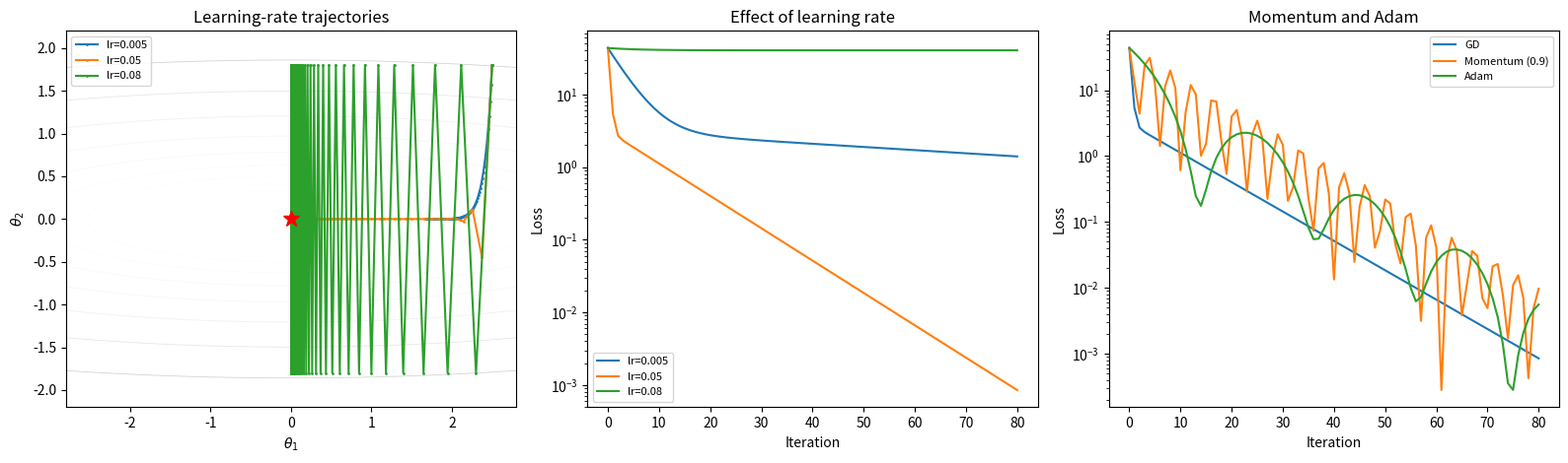

Recreate this plot in Python.
"""Gradient descent and optimisation companion script.

Visualises the effect of the learning rate, momentum, and Adam on an
ill-conditioned quadratic, then trains a linear model with mini-batch SGD.
Run from the repository root:

    python Code/gradient_descent.py
"""

from __future__ import annotations

import numpy as np
import matplotlib.pyplot as plt


def loss(theta: np.ndarray, kappa: float) -> float:
    return 0.5 * (theta[0] ** 2 + kappa * theta[1] ** 2)


def grad(theta: np.ndarray, kappa: float) -> np.ndarray:
    return np.array([theta[0], kappa * theta[1]])


def run_gd(kappa: float, lr: float, steps: int, momentum: float = 0.0,
           use_adam: bool = False) -> np.ndarray:
    """Run gradient descent and return the parameter trajectory."""
    theta = np.array([2.5, 1.8])
    path = [theta.copy()]
    velocity = np.zeros_like(theta)
    m = np.zeros_like(theta)
    v = np.zeros_like(theta)
    beta1, beta2, eps = 0.9, 0.999, 1e-8

    for t in range(1, steps + 1):
        g = grad(theta, kappa)
        if use_adam:
            m = beta1 * m + (1 - beta1) * g
            v = beta2 * v + (1 - beta2) * g ** 2
            m_hat = m / (1 - beta1 ** t)
            v_hat = v / (1 - beta2 ** t)
            theta = theta - lr * m_hat / (np.sqrt(v_hat) + eps)
        elif momentum > 0:
            velocity = momentum * velocity - lr * g
            theta = theta + velocity
        else:
            theta = theta - lr * g
        path.append(theta.copy())
    return np.asarray(path)


def main() -> None:
    rng = np.random.default_rng(0)
    kappa = 25.0
    steps = 80

    # ------------------------------------------------------------------
    # 1. Learning-rate comparison on an ill-conditioned quadratic
    # ------------------------------------------------------------------
    learning_rates = [0.005, 0.05, 0.08]
    paths = {lr: run_gd(kappa, lr, steps) for lr in learning_rates}

    # ------------------------------------------------------------------
    # 2. Momentum and Adam
    # ------------------------------------------------------------------
    accelerated = {
        "GD": run_gd(kappa, 0.05, steps),
        "Momentum (0.9)": run_gd(kappa, 0.02, steps, momentum=0.9),
        "Adam": run_gd(kappa, 0.15, steps, use_adam=True),
    }

    # ------------------------------------------------------------------
    # 3. Mini-batch SGD for linear regression
    # ------------------------------------------------------------------
    n, p = 500, 3
    X = rng.normal(size=(n, p))
    true_beta = np.array([1.5, -2.0, 0.75])
    y = 0.4 + X @ true_beta + rng.normal(0.0, 0.5, size=n)
    X_bias = np.column_stack([np.ones(n), X])

    def full_loss(beta: np.ndarray) -> float:
        residual = y - X_bias @ beta
        return 0.5 * np.mean(residual ** 2)

    def batch_gradient(beta: np.ndarray, idx: np.ndarray) -> np.ndarray:
        residual = y[idx] - X_bias[idx] @ beta
        return -(X_bias[idx].T @ residual) / len(idx)

    beta = np.zeros(p + 1)
    lr = 0.05
    epochs = 60
    batch_size = 32
    sgd_path = []
    for _ in range(epochs):
        order = rng.permutation(n)
        for start in range(0, n, batch_size):
            idx = order[start:start + batch_size]
            beta = beta - lr * batch_gradient(beta, idx)
        sgd_path.append(full_loss(beta))
    closed_form = np.linalg.solve(X_bias.T @ X_bias, X_bias.T @ y)
    print("Mini-batch SGD for linear regression")
    print(f"  closed-form coefficients = {np.round(closed_form, 3)}")
    print(f"  SGD coefficients          = {np.round(beta, 3)}")
    print(f"  final loss                = {full_loss(beta):.5f}")

    # ------------------------------------------------------------------
    # 4. Plots
    # ------------------------------------------------------------------
    fig, axes = plt.subplots(1, 3, figsize=(16, 4.8))

    theta1 = np.linspace(-2.8, 2.8, 250)
    theta2 = np.linspace(-2.2, 2.2, 250)
    T1, T2 = np.meshgrid(theta1, theta2)
    Z = 0.5 * (T1 ** 2 + kappa * T2 ** 2)
    axes[0].contour(T1, T2, Z, levels=np.logspace(-1, 2.2, 18), cmap="Greys", linewidths=0.6)
    for lr, path in paths.items():
        axes[0].plot(path[:, 0], path[:, 1], marker=".", markersize=2,
                     label=f"lr={lr}")
    axes[0].plot(0, 0, "r*", markersize=12)
    axes[0].set(xlabel=r"$\theta_1$", ylabel=r"$\theta_2$",
                title="Learning-rate trajectories")
    axes[0].legend(fontsize=8)

    for lr, path in paths.items():
        losses = [loss(theta, kappa) for theta in path]
        axes[1].plot(losses, label=f"lr={lr}")
    axes[1].set_yscale("log")
    axes[1].set(xlabel="Iteration", ylabel="Loss", title="Effect of learning rate")
    axes[1].legend(fontsize=8)

    for name, path in accelerated.items():
        losses = [loss(theta, kappa) for theta in path]
        axes[2].plot(losses, label=name)
    axes[2].set_yscale("log")
    axes[2].set(xlabel="Iteration", ylabel="Loss", title="Momentum and Adam")
    axes[2].legend(fontsize=8)

    fig.tight_layout()
    plt.show()


if __name__ == "__main__":
    main()
